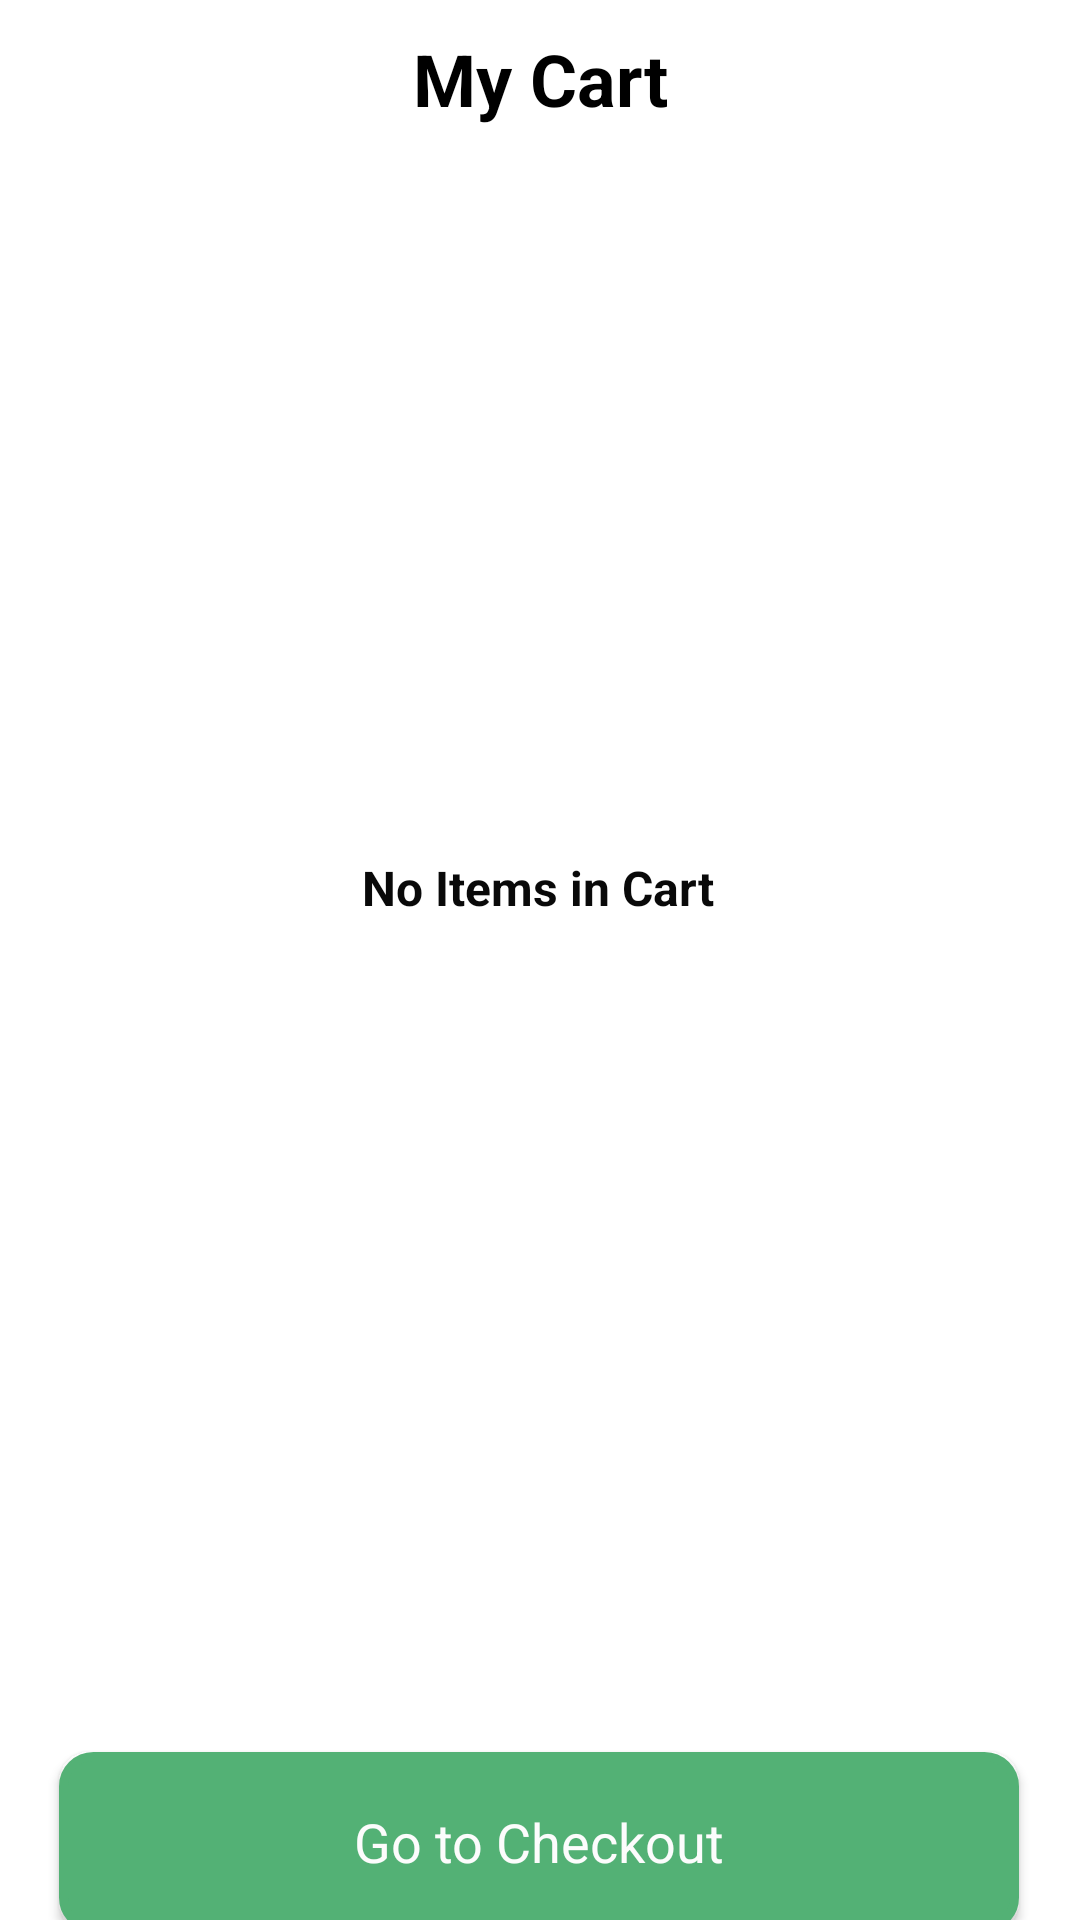

This screen was rendered from an Android layout file. Write that file and the resources it references.
<!-- AndroidManifest.xml: application theme Theme.GroceriesApp -->
<!-- res/layout/activity_cart_fragment.xml -->
<?xml version="1.0" encoding="utf-8"?>
<androidx.constraintlayout.widget.ConstraintLayout xmlns:android="http://schemas.android.com/apk/res/android"
    xmlns:app="http://schemas.android.com/apk/res-auto"
    xmlns:tools="http://schemas.android.com/tools"
    android:layout_width="match_parent"
    android:layout_height="match_parent">

    <TextView
        android:id="@+id/textView5"
        android:layout_width="wrap_content"
        android:layout_height="wrap_content"
        android:text="My Cart"
        android:textSize="24dp"
        android:textStyle="bold"
        android:layout_marginTop="10dp"
        android:textColor="@color/black"
        app:layout_constraintEnd_toEndOf="parent"
        app:layout_constraintStart_toStartOf="parent"
        app:layout_constraintTop_toTopOf="parent" />

    <TextView
        android:id="@+id/noItems"
        android:layout_width="wrap_content"
        android:layout_height="wrap_content"
        android:text="No Items in Cart"
        android:textColor="#090909"
        android:textSize="16sp"
        android:textStyle="bold"
        app:layout_constraintBottom_toBottomOf="parent"
        app:layout_constraintEnd_toEndOf="parent"
        app:layout_constraintHorizontal_bias="0.498"
        app:layout_constraintStart_toStartOf="parent"
        app:layout_constraintTop_toTopOf="parent"
        app:layout_constraintVertical_bias="0.461" />

    <androidx.recyclerview.widget.RecyclerView
        android:id="@+id/CartRecycleView"
        android:layout_width="match_parent"
        android:layout_height="wrap_content"
        app:layout_constraintEnd_toEndOf="parent"
        android:layout_marginTop="20dp"
        android:paddingBottom="200dp"
        app:layout_constraintStart_toStartOf="parent"
        app:layout_constraintTop_toBottomOf="@+id/textView5" >
    </androidx.recyclerview.widget.RecyclerView>

    <Button
        android:id="@+id/placeOrder"
        android:layout_width="320dp"
        android:layout_height="60dp"
        android:layout_marginTop="584dp"
        android:background="@drawable/shapenew"
        android:text="@string/go_to_check"
        android:textAppearance="@style/go_to_check"
        app:layout_constraintEnd_toEndOf="parent"
        app:layout_constraintHorizontal_bias="0.493"
        app:layout_constraintStart_toStartOf="parent"
        app:layout_constraintTop_toTopOf="parent" />
</androidx.constraintlayout.widget.ConstraintLayout>
<!-- resources referenced by this layout -->
<resources>
  <color name="black">#FF000000</color>
  <!-- drawable shapenew (drawable) -->
  <?xml version="1.0" encoding="UTF-8"?>
  <shape xmlns:android="http://schemas.android.com/apk/res/android">
      <solid android:color="#53B175"/>
      <stroke android:width="3dp" android:color="#53B175" />
      <corners android:radius="10dp"/>
      <padding android:left="0dp" android:top="0dp" android:right="0dp" android:bottom="0dp" />
  </shape>
  <string name="go_to_check">Go to Checkout</string>
  <style name="go_to_check">
          <item name="android:textSize">18sp</item>
          <item name="android:textColor">#FCFCFC</item>
      </style>
  <style name="Theme.GroceriesApp" parent="Theme.MaterialComponents.DayNight.NoActionBar">
          
          <item name="colorPrimary">@color/mint</item>
          <item name="colorPrimaryVariant">@color/mint</item>
          <item name="colorOnPrimary">@color/white</item>
          
          <item name="colorSecondary">@color/teal_200</item>
          <item name="colorSecondaryVariant">@color/teal_700</item>
          <item name="colorOnSecondary">@color/black</item>
          
          <item name="android:statusBarColor" tools:targetApi="l">?attr/colorPrimaryVariant</item>
          
      </style>
  <color name="mint">#53B175</color>
  <color name="white">#FFFFFFFF</color>
  <color name="teal_200">#FF03DAC5</color>
  <color name="teal_700">#FF018786</color>
</resources>
